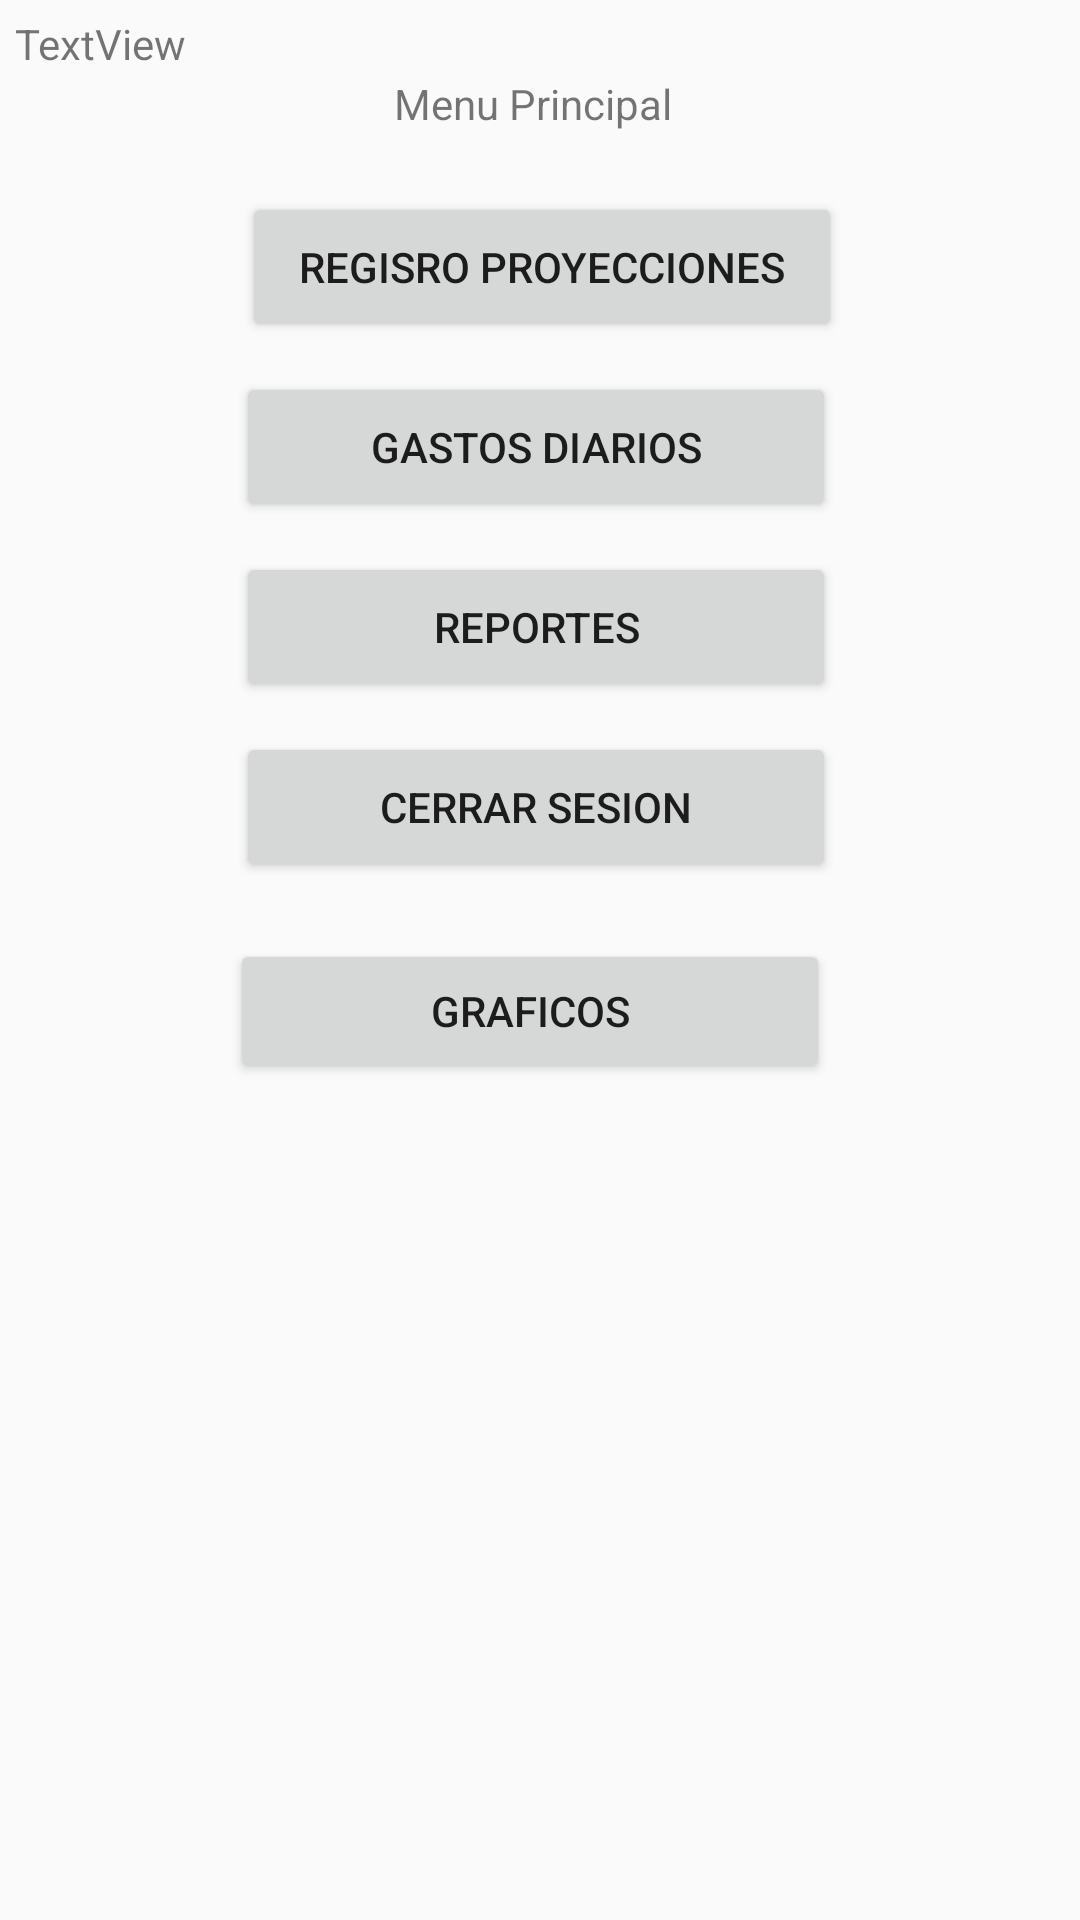

Produce the Android XML layout that renders to this screen, including the resource entries it uses.
<!-- AndroidManifest.xml: application theme AppTheme -->
<!-- res/layout/activity_menu_inicial.xml -->
<?xml version="1.0" encoding="utf-8"?>
<androidx.constraintlayout.widget.ConstraintLayout xmlns:android="http://schemas.android.com/apk/res/android"
    xmlns:app="http://schemas.android.com/apk/res-auto"
    xmlns:tools="http://schemas.android.com/tools"
    android:layout_width="match_parent"
    android:layout_height="match_parent"
    tools:context=".MenuInicial">

    <Button
        android:id="@+id/btnProyecciones"
        android:layout_width="200dp"
        android:layout_height="50dp"
        android:layout_marginStart="106dp"
        android:layout_marginTop="20dp"
        android:layout_marginEnd="105dp"
        android:text="Regisro Proyecciones"
        app:layout_constraintEnd_toEndOf="parent"
        app:layout_constraintStart_toStartOf="parent"
        app:layout_constraintTop_toBottomOf="@+id/textMenu" />

    <Button
        android:id="@+id/btnVolver"
        android:layout_width="200dp"
        android:layout_height="50dp"
        android:layout_marginTop="10dp"
        android:text="Cerrar Sesion"
        app:layout_constraintEnd_toEndOf="parent"
        app:layout_constraintHorizontal_bias="0.492"
        app:layout_constraintStart_toStartOf="parent"
        app:layout_constraintTop_toBottomOf="@+id/btnReportes" />

    <Button
        android:id="@+id/btnReportes"
        android:layout_width="200dp"
        android:layout_height="50dp"
        android:layout_marginTop="10dp"
        android:text="Reportes"
        app:layout_constraintEnd_toEndOf="parent"
        app:layout_constraintHorizontal_bias="0.492"
        app:layout_constraintStart_toStartOf="parent"
        app:layout_constraintTop_toBottomOf="@+id/bntGastosD" />

    <Button
        android:id="@+id/bntGastosD"
        android:layout_width="200dp"
        android:layout_height="50dp"
        android:layout_marginTop="10dp"
        android:text="Gastos Diarios"
        app:layout_constraintEnd_toEndOf="parent"
        app:layout_constraintHorizontal_bias="0.492"
        app:layout_constraintStart_toStartOf="parent"
        app:layout_constraintTop_toBottomOf="@+id/btnProyecciones" />

    <TextView
        android:id="@+id/textMenu"
        android:layout_width="wrap_content"
        android:layout_height="wrap_content"
        android:layout_marginStart="156dp"
        android:layout_marginTop="25dp"
        android:layout_marginEnd="161dp"
        android:text="Menu Principal"
        app:layout_constraintEnd_toEndOf="parent"
        app:layout_constraintStart_toStartOf="parent"
        app:layout_constraintTop_toTopOf="parent" />

    <ImageView
        android:id="@+id/imageView5"
        android:layout_width="144dp"
        android:layout_height="128dp"
        android:layout_marginStart="120dp"
        android:layout_marginEnd="120dp"
        android:layout_marginBottom="10dp"
        app:layout_constraintBottom_toBottomOf="parent"
        app:layout_constraintEnd_toEndOf="parent"
        app:layout_constraintStart_toStartOf="parent"
        app:layout_constraintTop_toBottomOf="@+id/btnVolver"
        app:srcCompat="@drawable/menu" />

    <TextView
        android:id="@+id/textView5"
        android:layout_width="wrap_content"
        android:layout_height="wrap_content"
        android:layout_marginStart="5dp"
        android:layout_marginTop="5dp"
        android:text="TextView"
        app:layout_constraintStart_toStartOf="parent"
        app:layout_constraintTop_toTopOf="parent" />

    <Button
        android:id="@+id/btnGraficos"
        android:layout_width="200dp"
        android:layout_height="wrap_content"
        android:layout_marginStart="158dp"
        android:layout_marginTop="19dp"
        android:layout_marginEnd="165dp"
        android:text="Graficos"
        app:layout_constraintEnd_toEndOf="parent"
        app:layout_constraintStart_toStartOf="parent"
        app:layout_constraintTop_toBottomOf="@+id/btnVolver" />
</androidx.constraintlayout.widget.ConstraintLayout>
<!-- resources referenced by this layout -->
<resources>
  <style name="AppTheme" parent="Theme.AppCompat.Light.DarkActionBar">
          
          <item name="colorPrimary">#0A0959</item>
          <item name="colorPrimaryDark">@color/colorPrimaryDark</item>
          <item name="colorAccent">@color/colorAccent</item>
      </style>
  <!-- not gathered from this repository: default colours our renderer supplied (Android Studio template values) -->
  <color name="colorPrimaryDark">#FF3700B3</color>
  <color name="colorAccent">#FF03DAC5</color>
</resources>
